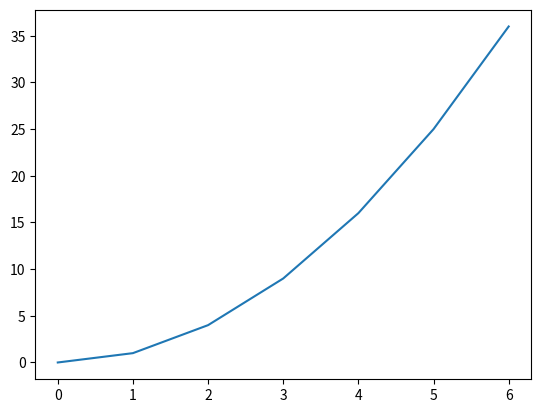

The script that saved this image:
import matplotlib.pyplot as plt

x = [0, 1, 2, 3, 4, 5, 6]
y = [0, 1, 4, 9, 16, 25, 36]
plt.plot(x,y)

plt.show()